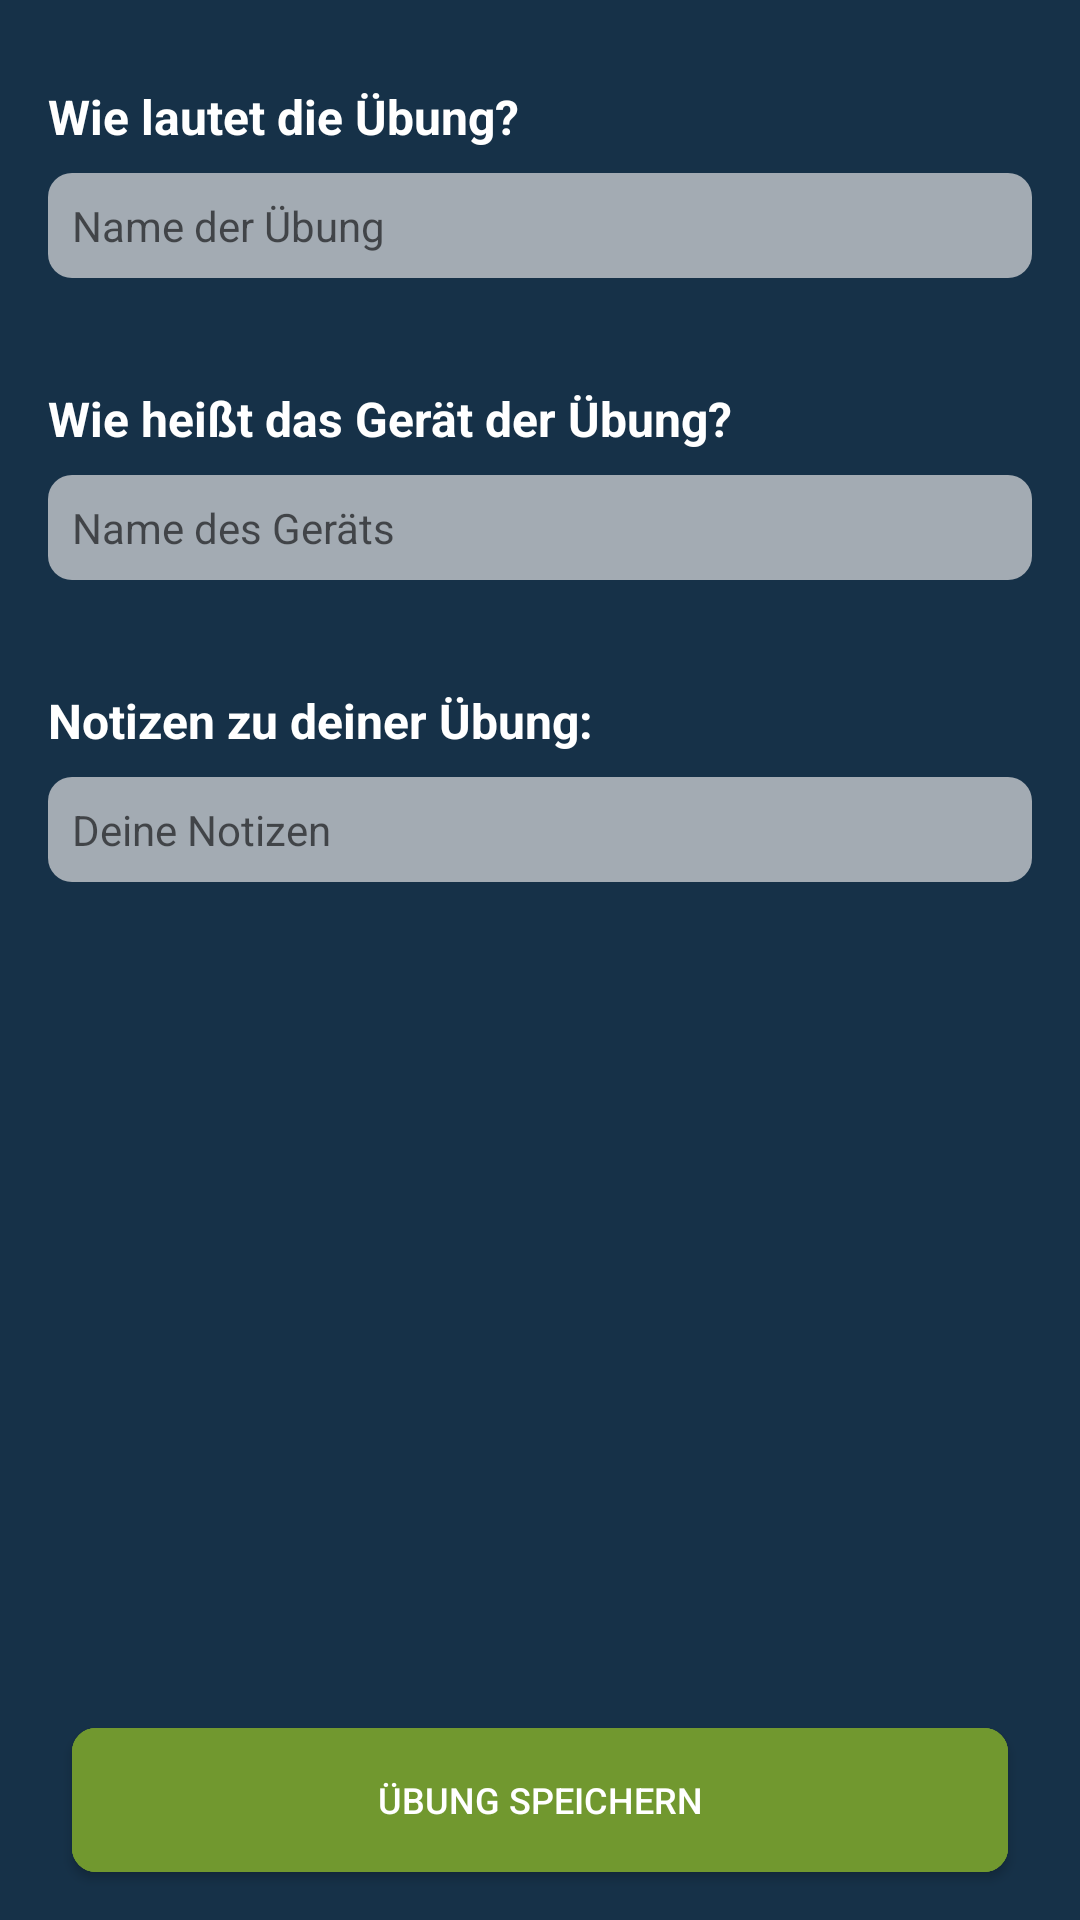

Layout XML and referenced resources for this Android screen:
<!-- AndroidManifest.xml: application theme AppTheme -->
<!-- res/layout/fragment_create_exercise.xml -->
<?xml version="1.0" encoding="utf-8"?>
<androidx.constraintlayout.widget.ConstraintLayout xmlns:android="http://schemas.android.com/apk/res/android"
    xmlns:tools="http://schemas.android.com/tools"
    android:layout_width="match_parent"
    android:layout_height="match_parent"
    xmlns:app="http://schemas.android.com/apk/res-auto"
    android:background="@color/colorBackgroundLight"
    tools:context=".Fragments.CreateExerciseFragment"
    >

    <TextView
        android:id="@+id/createExercise_exerciseName_title"
        android:layout_width="wrap_content"
        android:layout_height="wrap_content"
        android:layout_marginStart="16dp"
        android:layout_marginTop="8dp"
        android:paddingTop="20dp"
        android:text="@string/fragment_createExercise_exerciseName_title"
        android:textColor="@color/colorPrimary"
        android:textSize="16sp"
        android:textStyle="bold"
        app:layout_constraintStart_toStartOf="parent"
        app:layout_constraintTop_toTopOf="parent" />


    <EditText
        android:id="@+id/createExercise_exerciseName"
        android:layout_width="fill_parent"
        android:layout_height="wrap_content"
        android:layout_marginStart="16dp"
        android:layout_marginTop="8dp"
        android:layout_marginEnd="16dp"
        android:background="@drawable/my_edit_text_add_notes"
        android:ems="10"
        android:inputType="text"
        android:padding="8dp"
        android:hint="@string/fragment_createExercise_exerciseName"
        android:textColor="@color/colorDarkGrey"
        android:textSize="14sp"
        app:layout_constraintEnd_toEndOf="parent"
        app:layout_constraintHorizontal_bias="1.0"
        app:layout_constraintStart_toStartOf="parent"
        app:layout_constraintTop_toBottomOf="@+id/createExercise_exerciseName_title" />

    <TextView
        android:id="@+id/createExercise_deviceName_title"
        android:layout_width="wrap_content"
        android:layout_height="wrap_content"
        android:layout_marginStart="16dp"
        android:layout_marginTop="16dp"
        android:paddingTop="20dp"
        android:text="@string/fragment_createExercise_deviceName_title"
        android:textColor="@color/colorPrimary"
        android:textSize="16sp"
        android:textStyle="bold"
        app:layout_constraintStart_toStartOf="parent"
        app:layout_constraintTop_toBottomOf="@+id/createExercise_exerciseName" />

    <EditText
        android:id="@+id/createExercise_deviceName"
        android:layout_width="fill_parent"
        android:layout_height="wrap_content"
        android:layout_marginStart="16dp"
        android:layout_marginTop="8dp"
        android:layout_marginEnd="16dp"
        android:background="@drawable/my_edit_text_add_notes"
        android:ems="10"
        android:inputType="text"
        android:padding="8dp"
        android:hint="@string/fragment_createExercise_deviceName"
        android:textColor="@color/colorDarkGrey"
        android:textSize="14sp"
        app:layout_constraintEnd_toEndOf="parent"
        app:layout_constraintHorizontal_bias="1.0"
        app:layout_constraintStart_toStartOf="parent"
        app:layout_constraintTop_toBottomOf="@+id/createExercise_deviceName_title" />

    <TextView
        android:id="@+id/createExercise_notes_title"
        android:layout_width="wrap_content"
        android:layout_height="wrap_content"
        android:layout_marginStart="16dp"
        android:layout_marginTop="16dp"
        android:paddingTop="20dp"
        android:text="@string/fragment_createExercise_notes_title"
        android:textColor="@color/colorPrimary"
        android:textSize="16sp"
        android:textStyle="bold"
        app:layout_constraintStart_toStartOf="parent"
        app:layout_constraintTop_toBottomOf="@+id/createExercise_deviceName" />

    <EditText
        android:id="@+id/createExercise_notes"
        android:layout_width="fill_parent"
        android:layout_height="wrap_content"
        android:layout_marginStart="16dp"
        android:layout_marginTop="8dp"
        android:layout_marginEnd="16dp"
        android:background="@drawable/my_edit_text_add_notes"
        android:ems="10"
        android:inputType="text"
        android:padding="8dp"
        android:hint="@string/fragment_createExercise_notes"
        android:textColor="@color/colorDarkGrey"
        android:textSize="14sp"
        app:layout_constraintEnd_toEndOf="parent"
        app:layout_constraintHorizontal_bias="0.0"
        app:layout_constraintStart_toStartOf="parent"
        app:layout_constraintTop_toBottomOf="@+id/createExercise_notes_title" />

    <Button
        android:id="@+id/createExercise_btn_confirm"
        android:layout_width="0dp"
        android:layout_height="wrap_content"
        android:layout_marginStart="24dp"
        android:layout_marginLeft="24dp"
        android:layout_marginEnd="24dp"
        android:layout_marginRight="24dp"
        android:layout_marginBottom="16dp"
        android:background="@drawable/my_button_primary"
        android:text="@string/fragment_createExercise_confirm"
        android:textColor="@color/colorPrimaryWhite"
        android:textSize="12sp"
        app:layout_constraintBottom_toBottomOf="parent"
        app:layout_constraintEnd_toEndOf="parent"
        app:layout_constraintHorizontal_bias="0.0"
        app:layout_constraintStart_toStartOf="parent" />




</androidx.constraintlayout.widget.ConstraintLayout>
<!-- resources referenced by this layout -->
<resources>
  <color name="colorBackgroundLight">#163148</color>
  <color name="colorDarkGrey">#373E45</color>
  <color name="colorPrimary">#ffffff</color>
  <color name="colorPrimaryWhite">#ffffff</color>
  <!-- drawable my_button_primary (drawable) -->
  <?xml version="1.0" encoding="utf-8"?>
  <ripple xmlns:android="http://schemas.android.com/apk/res/android"  android:color="@color/colorGreen">
      <item android:state_pressed="true" >
          <shape android:shape="rectangle"  >
              <corners android:radius="8dp" />
              <solid android:color="?android:colorControlHighlight" />
          </shape>
      </item>
      <item android:state_focused="true">
          <shape android:shape="rectangle"  >
              <corners android:radius="8dp" />
              <solid android:color="?android:colorControlHighlight" />
          </shape>
      </item>
      <item >
          <shape android:shape="rectangle"  >
              <corners android:radius="8dip" />
              <solid android:color="?android:colorControlHighlight" />
          </shape>
      </item>
  </ripple>
  <!-- drawable my_edit_text_add_notes (drawable) -->
  <?xml version="1.0" encoding="utf-8"?>
  <selector xmlns:android="http://schemas.android.com/apk/res/android" >
      <item android:state_pressed="true" >
          <shape android:shape="rectangle"  >
              <corners android:radius="8dp" />
              <solid android:color="@color/colorLightGrey" />
          </shape>
      </item>
      <item android:state_focused="true">
          <shape android:shape="rectangle"  >
              <corners android:radius="8dp" />
              <solid android:color="@color/colorLightGrey" />
          </shape>
      </item>
      <item >
          <shape android:shape="rectangle"  >
              <corners android:radius="8dp" />
              <solid android:color="@color/colorLightGrey" />
          </shape>
      </item>
  </selector>
  <string name="fragment_createExercise_confirm">Übung speichern</string>
  <string name="fragment_createExercise_deviceName">Name des Geräts</string>
  <string name="fragment_createExercise_deviceName_title">Wie heißt das Gerät der Übung?</string>
  <string name="fragment_createExercise_exerciseName">Name der Übung</string>
  <string name="fragment_createExercise_exerciseName_title">Wie lautet die Übung?</string>
  <string name="fragment_createExercise_notes">Deine Notizen</string>
  <string name="fragment_createExercise_notes_title">Notizen zu deiner Übung:</string>
  <style name="AppTheme" parent="Theme.AppCompat.Light.DarkActionBar">
          
          <item name="colorPrimary">@color/colorBackgroundDark</item>
          <item name="colorPrimaryDark">@color/colorPrimaryDark</item>
          <item name="colorAccent">@color/colorGreen</item>
          <item name="windowNoTitle">true</item>
          <item name="windowActionBar">false</item>
          <item name="android:colorControlHighlight">@color/colorGreen</item>
      </style>
  <color name="colorGreen">#71982F</color>
  <color name="colorLightGrey">#A3ABB3</color>
  <color name="colorBackgroundDark">#01223E</color>
  <color name="colorPrimaryDark">#8B98A4</color>
</resources>
